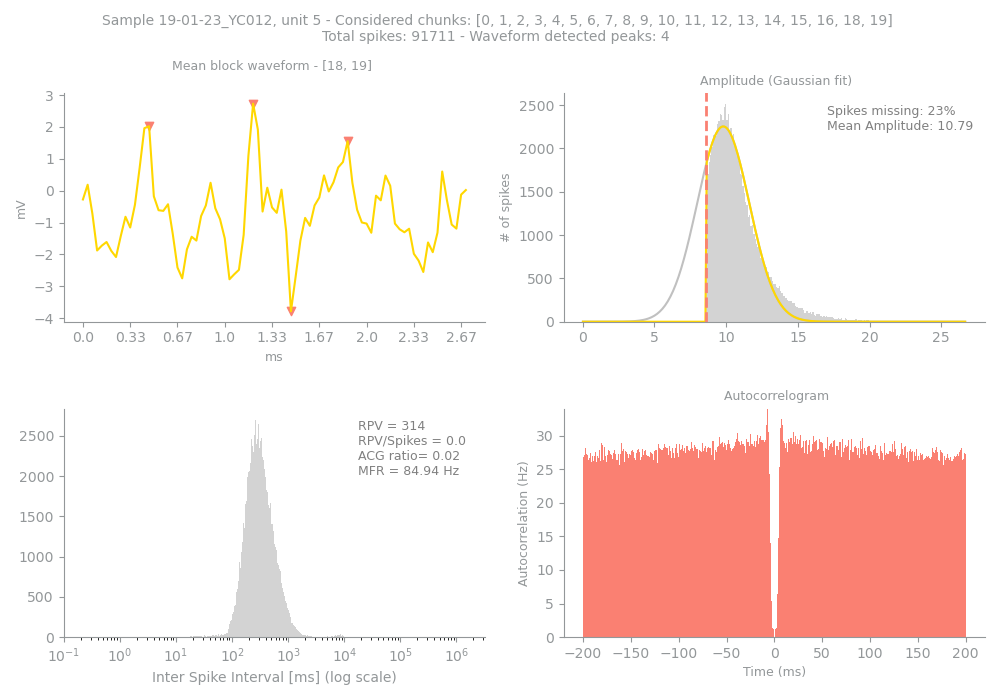

The file beside this chart, header and first rows:
Sample, Unit, PeakChUnit, SpikesUnit, GoodChunks, GoodChunksList, WvfChunks, WvfChunksList, SpikesBlock, PercMissingSpikesBlock, MFRBlockHz, MeanAmpBlock, RPVBlock, FpBlockFancy, FpBlockSimple, ACGViolationRatio, WvfPeaksBlock, PeaksBlock_x, PeaksBlock_y, BigPkNegBlock
19-01-23_YC012, 5, 39, 91711, 19, [0, 1, 2, 3, 4, 5, 6, 7, 8, 9, 10, 11, 1…, 2, [18, 19], 87215, 23, 84.94, 10.79, 314, 0.02, 0.0, 0.02, 4, [14, 36, 56, 44], [2.0214844, 2.727539, 1.5527344, -3.7822…, 1
